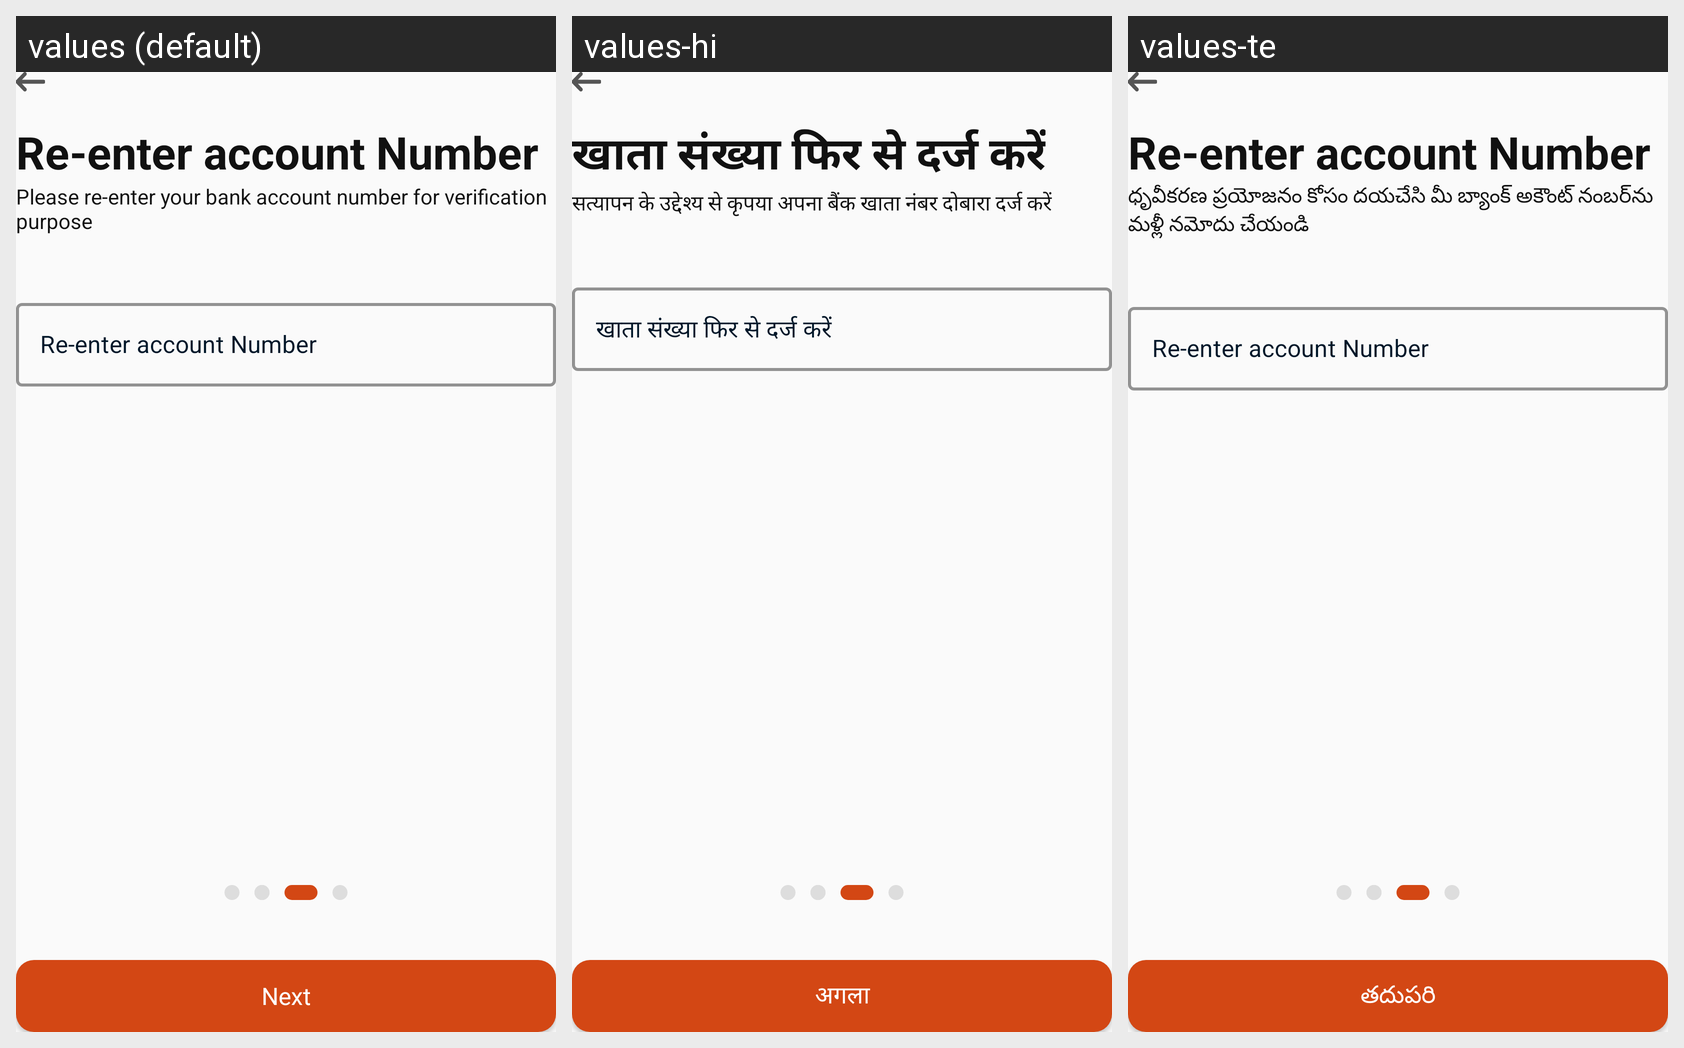

The same Android screen rendered under several of its app's locales, left to right. List the strings drawn on it with the default value and each locale's translation.
Android screen res/layout/enter_re_number_add_bank_layout.xml rendered under 3 locales, left to right: values (default), values-hi, values-te. Device: Nexus 5 (rendered at 1080×1920; each locale shown at half size, 540×960, under a caption strip naming it); theme Theme.Mitra_android.
Strings drawn on this screen, with the default value and each locale's value (text and hints the layout hard-codes, and strings that could not be matched under every locale, appear in the picture but are not listed):

re_enter_account_number
  values: Re-enter account Number
  values-hi: खाता संख्या फिर से दर्ज करें
  values-te: Re-enter account Number  [not translated; the default value is used]

please_re_enter_your_bank_account_number_for_verification_purpose
  values: Please re-enter your bank account number for verification purpose
  values-hi: सत्यापन के उद्देश्य से कृपया अपना बैंक खाता नंबर दोबारा दर्ज करें
  values-te: ధృవీకరణ ప్రయోజనం కోసం దయచేసి మీ బ్యాంక్ అకౌంట్ నంబర్‌ను మళ్లీ నమోదు చేయండి

next
  values: Next
  values-hi: अगला
  values-te: తదుపరి
